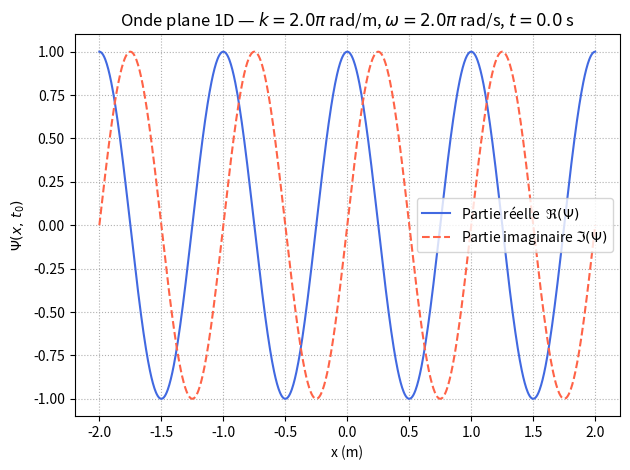
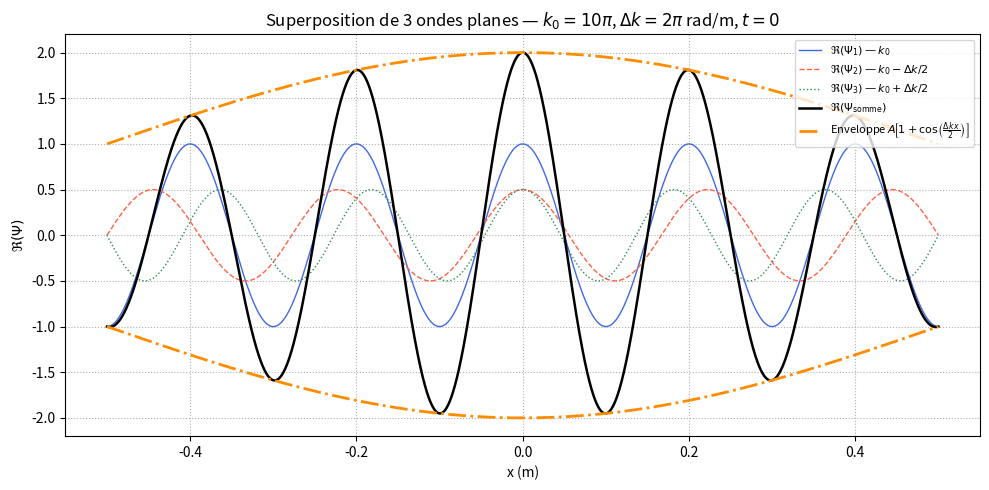
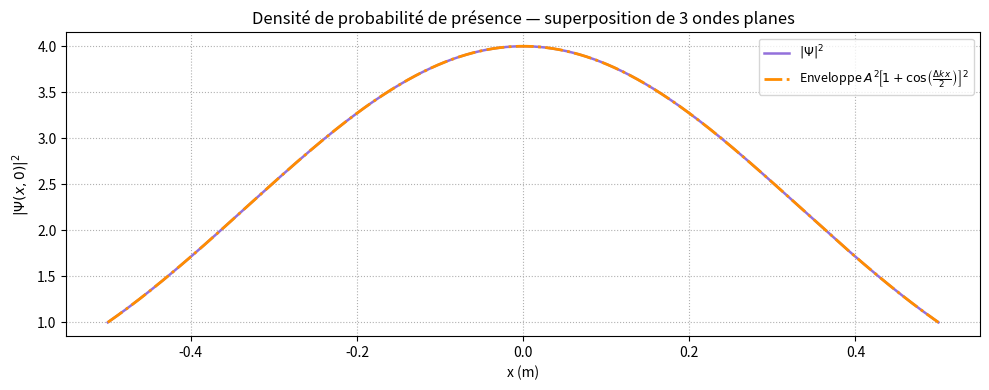

These charts were generated, in order, by the following Python code:
from numpy import pi, exp, sqrt, real, imag, zeros, linspace, cos, abs as npabs
import matplotlib.pyplot as plt

# ─────────────────────────────────────────────
# a. Définition de la fonction PlaneWave
# ─────────────────────────────────────────────
def PlaneWave(amp, k, omega, x, t):
    """
    Retourne une onde plane à 1D :
        Ψ(x, t) = amp * exp(i*(k*x - omega*t))

    Paramètres
    ----------
    amp   : amplitude (Ψ₀), peut être réelle ou complexe
    k     : nombre d'onde (m⁻¹)
    omega : pulsation angulaire (rad/s)
    x     : position (m), scalaire ou tableau numpy
    t     : instant (s), scalaire
    """
    return amp * exp(1j * (k * x - omega * t))


# ─────────────────────────────────────────────
# b. Test et représentation graphique
# ─────────────────────────────────────────────

# --- Paramètres physiques ---
amp   = 1.0          # amplitude (m^{-1/2} en 1D)
k     = 2.0 * pi     # nombre d'onde (rad/m)  → longueur d'onde λ = 1 m
omega = 2.0 * pi     # pulsation (rad/s)       → période T = 1 s
t     = 0.0          # instant choisi (s)

# --- Axe spatial ---
x = linspace(-2, 2, 1000)   # 1000 points entre -2 m et +2 m

# --- Calcul de l'onde plane ---
psi = PlaneWave(amp, k, omega, x, t)

# --- Test rapide en un point ---
psi_test = PlaneWave(1.0, pi, pi, 0.5, 0.0)
print(f"Test PlaneWave(amp=1, k=π, ω=π, x=0.5, t=0) :")
print(f"  Partie réelle    = {real(psi_test):.4f}")
print(f"  Partie imaginaire= {imag(psi_test):.4f}")

# --- Tracé ---
fig, ax = plt.subplots()

ax.plot(x, real(psi), label=r"Partie réelle  $\Re(\Psi)$",      color="royalblue")
ax.plot(x, imag(psi), label=r"Partie imaginaire $\Im(\Psi)$",   color="tomato", linestyle="--")

ax.set_xlabel("x (m)")
ax.set_ylabel(r"$\Psi(x,\,t_0)$")
ax.set_title(
    rf"Onde plane 1D — $k={k/pi:.1f}\pi$ rad/m, "
    rf"$\omega={omega/pi:.1f}\pi$ rad/s, $t={t}$ s"
)
ax.legend()
ax.grid(True, linestyle=":")

plt.tight_layout()

# ═════════════════════════════════════════════
# PARTIE 2 — Superposition de trois ondes planes
# ═════════════════════════════════════════════

# --- Paramètres de la superposition ---
A  = 1.0        # amplitude de l'onde centrale (m^{-1/2})
k0 = 10.0 * pi  # nombre d'onde central (rad/m)
dk = 2.0 * pi   # écart en nombre d'onde Δk (rad/m)
t2 = 0.0        # instant t = 0

# Pulsations (relation de dispersion ω = ħk²/2m, avec ħ/2m = 1 pour la visualisation)
omega_1 = k0**2
omega_2 = (k0 - dk/2)**2
omega_3 = (k0 + dk/2)**2

# --- Axe spatial : intervalle [-π/Δk, π/Δk] ---
x2 = linspace(-pi/dk, pi/dk, 2000)

# --- Les trois ondes planes à t = 0 ---
psi1 = PlaneWave(A,   k0,        omega_1, x2, t2)   # amplitude A
psi2 = PlaneWave(A/2, k0 - dk/2, omega_2, x2, t2)   # amplitude A/2
psi3 = PlaneWave(A/2, k0 + dk/2, omega_3, x2, t2)   # amplitude A/2

# --- Onde résultante et enveloppe analytique ---
psi_sum  = psi1 + psi2 + psi3
envelope = A * (1 + cos(dk * x2 / 2))   # A·[1 + cos(Δk·x/2)]

# ── Figure 2 : parties réelles des 3 ondes + somme + enveloppe ──
fig2, ax2 = plt.subplots(figsize=(10, 5))

ax2.plot(x2, real(psi1),    label=r"$\Re(\Psi_1)$ — $k_0$",                color="royalblue", linewidth=1.0)
ax2.plot(x2, real(psi2),    label=r"$\Re(\Psi_2)$ — $k_0-\Delta k/2$",     color="tomato",    linewidth=1.0, linestyle="--")
ax2.plot(x2, real(psi3),    label=r"$\Re(\Psi_3)$ — $k_0+\Delta k/2$",     color="seagreen",  linewidth=1.0, linestyle=":")
ax2.plot(x2, real(psi_sum), label=r"$\Re(\Psi_\mathrm{somme})$",            color="black",     linewidth=1.8)
ax2.plot(x2,  envelope,     label=r"Enveloppe $A\!\left[1+\cos\!\left(\frac{\Delta k\,x}{2}\right)\right]$",
         color="darkorange", linewidth=2.0, linestyle="-.")
ax2.plot(x2, -envelope,     color="darkorange", linewidth=2.0, linestyle="-.")  # enveloppe inférieure

ax2.set_xlabel("x (m)")
ax2.set_ylabel(r"$\Re(\Psi)$")
ax2.set_title(
    rf"Superposition de 3 ondes planes — $k_0={k0/pi:.0f}\pi$, "
    rf"$\Delta k={dk/pi:.0f}\pi$ rad/m, $t=0$"
)
ax2.legend(fontsize=8, loc="upper right")
ax2.grid(True, linestyle=":")
plt.tight_layout()

# ── Figure 3 : densité de probabilité ──
rho          = npabs(psi_sum)**2
envelope_rho = A**2 * (1 + cos(dk * x2 / 2))**2   # enveloppe de ρ

fig3, ax3 = plt.subplots(figsize=(10, 4))

ax3.plot(x2, rho,          label=r"$|\Psi|^2$",  color="mediumpurple", linewidth=1.8)
ax3.plot(x2, envelope_rho, label=r"Enveloppe $A^2\!\left[1+\cos\!\left(\frac{\Delta k\,x}{2}\right)\right]^2$",
         color="darkorange", linewidth=2.0, linestyle="-.")

ax3.set_xlabel("x (m)")
ax3.set_ylabel(r"$|\Psi(x,0)|^2$")
ax3.set_title("Densité de probabilité de présence — superposition de 3 ondes planes")
ax3.legend(fontsize=9)
ax3.grid(True, linestyle=":")
plt.tight_layout()

plt.show()
